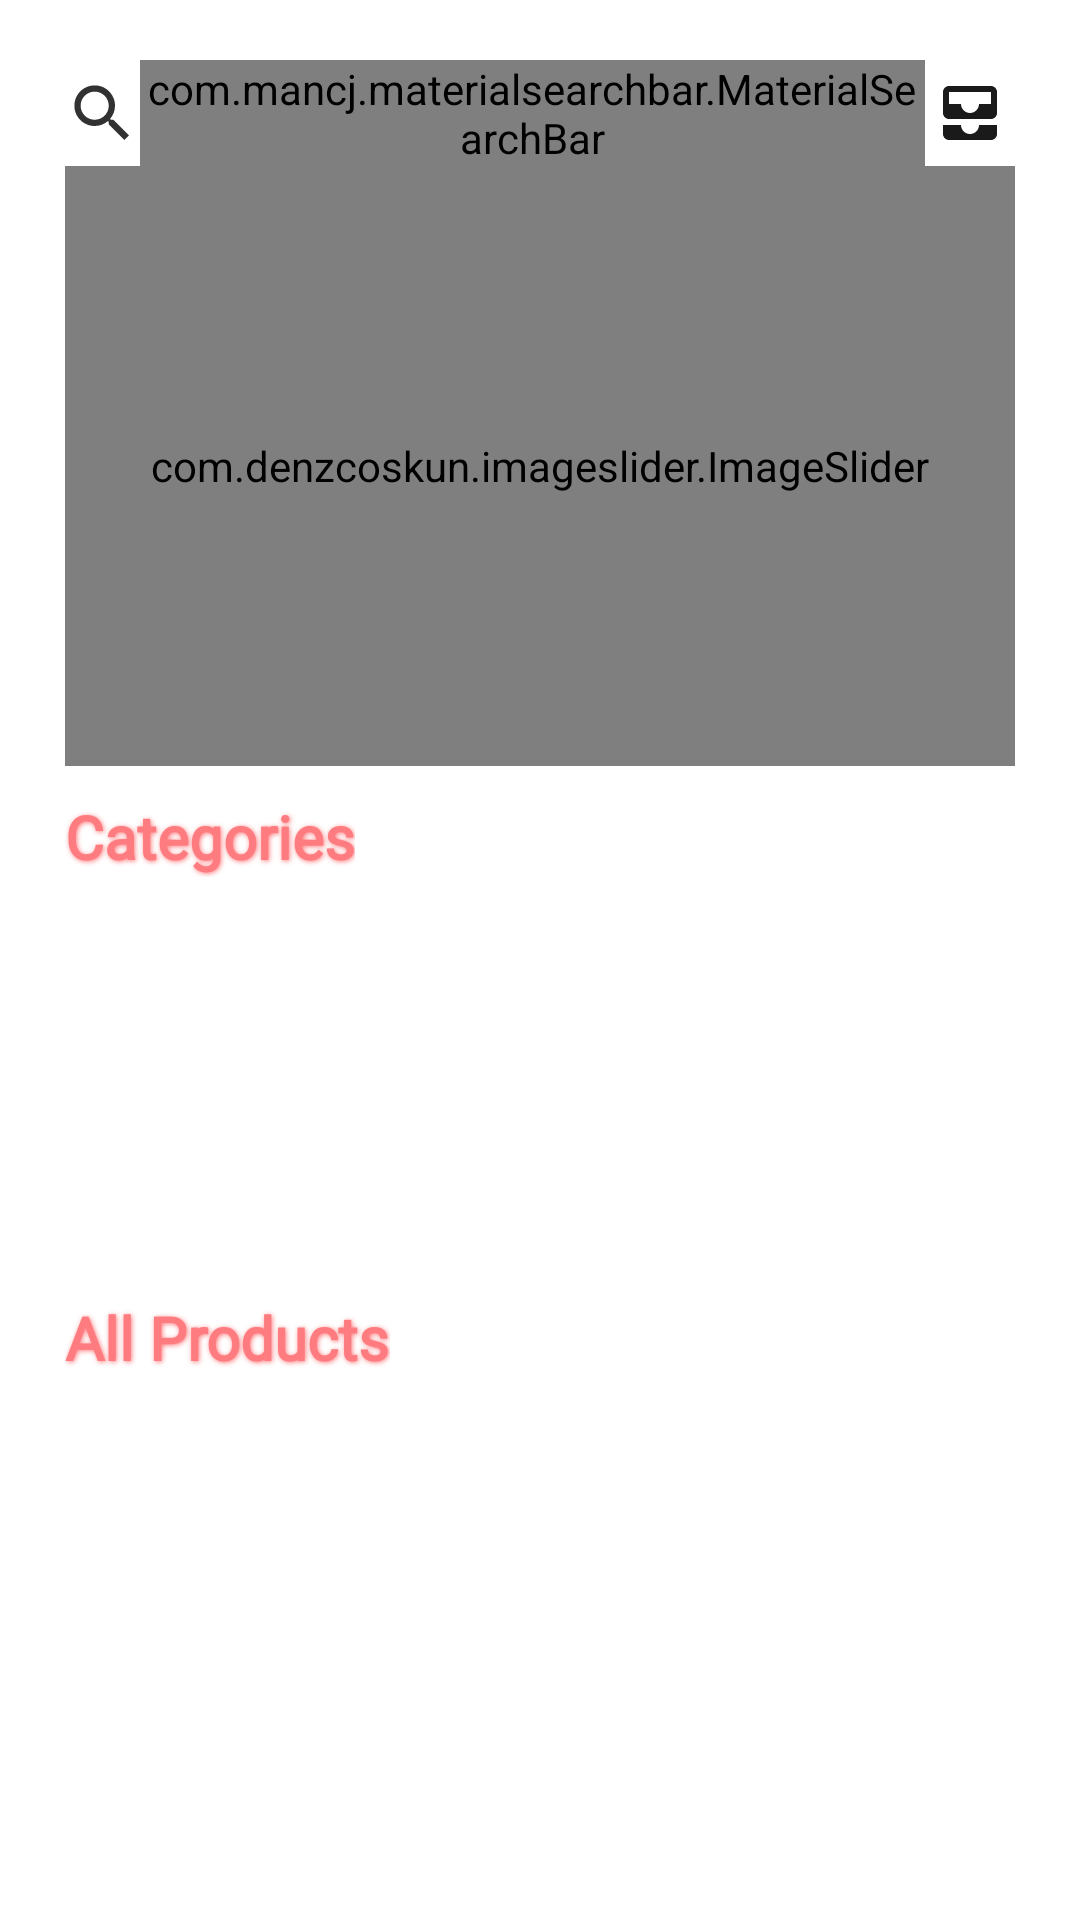

Here is an Android app screen rendered from its layout file. Give the layout XML and the strings, colors and styles it references.
<!-- AndroidManifest.xml: application theme AppTheme -->
<!-- res/layout/fragment_user_home.xml -->
<?xml version="1.0" encoding="utf-8"?>
<androidx.constraintlayout.widget.ConstraintLayout xmlns:android="http://schemas.android.com/apk/res/android"
    xmlns:app="http://schemas.android.com/apk/res-auto"
    xmlns:tools="http://schemas.android.com/tools"
    android:layout_width="match_parent"
    android:layout_height="match_parent"
    tools:context=".Activities.UserHomeFragment">

    <androidx.core.widget.NestedScrollView
        android:layout_width="match_parent"
        android:layout_height="match_parent"
        android:fillViewport="true">

        <androidx.constraintlayout.widget.ConstraintLayout
            android:layout_width="match_parent"
            android:layout_height="match_parent">

            <ImageView
                android:id="@+id/searchIcon"
                android:layout_width="25dp"
                android:layout_height="25dp"
                android:background="@android:color/transparent"
                app:layout_constraintBottom_toTopOf="@+id/main_slider"
                app:layout_constraintStart_toStartOf="@+id/guideline7"
                app:layout_constraintTop_toTopOf="@+id/searchQuery"
                app:srcCompat="@drawable/baseline_search_24" />


            <com.mancj.materialsearchbar.MaterialSearchBar
                android:id="@+id/searchQuery"
                style="@style/MaterialSearchBarLight"
                android:layout_width="0dp"
                android:layout_height="wrap_content"
                android:layout_marginTop="20dp"
                app:layout_constraintEnd_toStartOf="@+id/inbox"
                app:layout_constraintStart_toEndOf="@+id/searchIcon"
                app:layout_constraintTop_toTopOf="parent"
                app:mt_maxSuggestionsCount="10"
                app:mt_placeholder="Search Products"
                app:mt_speechMode="true" />

            
            
            
            
            
            
            
            
            
            

            <ImageButton
                android:id="@+id/inbox"
                android:layout_width="30dp"
                android:layout_height="30dp"
                android:background="@android:color/transparent"
                android:foreground="?android:attr/selectableItemBackground"
                app:layout_constraintBottom_toTopOf="@+id/main_slider"
                app:layout_constraintEnd_toStartOf="@+id/guideline8"
                app:layout_constraintTop_toTopOf="@+id/searchQuery"
                app:srcCompat="@drawable/baseline_all_inbox_24" />

            <com.denzcoskun.imageslider.ImageSlider
                android:id="@+id/main_slider"
                android:layout_width="0dp"
                android:layout_height="200dp"
                app:iss_auto_cycle="true"
                app:iss_delay="1000"
                app:iss_period="1000"
                app:iss_placeholder="@drawable/slider1"
                app:iss_text_align="CENTER"
                app:layout_constraintEnd_toStartOf="@+id/guideline8"
                app:layout_constraintStart_toStartOf="@+id/guideline7"
                app:layout_constraintTop_toBottomOf="@+id/searchQuery" />


            <androidx.constraintlayout.widget.Guideline
                android:id="@+id/guideline7"
                android:layout_width="wrap_content"
                android:layout_height="wrap_content"
                android:orientation="vertical"
                app:layout_constraintGuide_percent="0.06" />

            <androidx.constraintlayout.widget.Guideline
                android:id="@+id/guideline8"
                android:layout_width="wrap_content"
                android:layout_height="wrap_content"
                android:orientation="vertical"
                app:layout_constraintGuide_percent="0.94" />

            <com.google.android.material.textview.MaterialTextView
                android:id="@+id/textView2"
                android:layout_width="wrap_content"
                android:layout_height="wrap_content"
                android:layout_marginTop="10dp"
                android:elevation="5dp"
                android:fontFamily="@font/poppins"
                android:shadowColor="#fe7c7f"
                android:shadowDx="1"
                android:shadowDy="1"
                android:shadowRadius="4"
                android:text="Categories"
                android:textColor="#fe7c7f"
                android:textSize="20dp"
                android:textStyle="bold"
                app:layout_constraintStart_toStartOf="@+id/guideline7"
                app:layout_constraintTop_toBottomOf="@+id/main_slider" />


            <HorizontalScrollView
                android:id="@+id/categoriesHorizontalSV"
                android:layout_width="0dp"
                android:layout_height="130dp"
                app:layout_constraintEnd_toStartOf="@+id/guideline8"
                app:layout_constraintStart_toStartOf="@+id/guideline7"
                app:layout_constraintTop_toBottomOf="@+id/textView2">

                <LinearLayout
                    android:id="@+id/categoriesLinearLayout"
                    android:layout_width="wrap_content"
                    android:layout_height="match_parent"
                    android:orientation="horizontal" />

            </HorizontalScrollView>

            <com.google.android.material.textview.MaterialTextView
                android:id="@+id/textView3"
                android:layout_width="wrap_content"
                android:layout_height="wrap_content"
                android:layout_marginTop="10dp"
                android:elevation="5dp"
                android:fontFamily="@font/poppins"
                android:shadowColor="#fe7c7f"
                android:shadowDx="1"
                android:shadowDy="1"
                android:shadowRadius="4"
                android:text="All Products"
                android:textColor="#fe7c7f"
                android:textSize="20dp"
                android:textStyle="bold"
                app:layout_constraintStart_toStartOf="@+id/guideline7"
                app:layout_constraintTop_toBottomOf="@+id/categoriesHorizontalSV" />

            <androidx.recyclerview.widget.RecyclerView
                android:id="@+id/allProdRCV"
                android:layout_width="0dp"
                android:layout_height="wrap_content"
                android:overScrollMode="never"
                app:layout_constraintEnd_toStartOf="@+id/guideline8"
                app:layout_constraintHorizontal_bias="0.5"
                app:layout_constraintStart_toStartOf="@+id/guideline7"
                app:layout_constraintTop_toBottomOf="@+id/textView3" />

        </androidx.constraintlayout.widget.ConstraintLayout>

    </androidx.core.widget.NestedScrollView>

</androidx.constraintlayout.widget.ConstraintLayout>
<!-- resources referenced by this layout -->
<resources>
  <!-- drawable baseline_all_inbox_24 (drawable) -->
  <vector android:alpha="0.9" android:height="24dp" android:tint="#000000"
      android:viewportHeight="24" android:viewportWidth="24"
      android:width="24dp" xmlns:android="http://schemas.android.com/apk/res/android">
      <path android:fillColor="@android:color/white" android:pathData="M19,3L5,3c-1.1,0 -2,0.9 -2,2v7c0,1.1 0.9,2 2,2h14c1.1,0 2,-0.9 2,-2L21,5c0,-1.1 -0.9,-2 -2,-2zM19,9h-4c0,1.62 -1.38,3 -3,3s-3,-1.38 -3,-3L5,9L5,5h14v4zM15,16h6v3c0,1.1 -0.9,2 -2,2L5,21c-1.1,0 -2,-0.9 -2,-2v-3h6c0,1.66 1.34,3 3,3s3,-1.34 3,-3z"/>
  </vector>
  <!-- drawable baseline_search_24 (drawable) -->
  <vector android:alpha="0.9" android:height="25dp" android:tint="#1A1A1A"
      android:viewportHeight="24" android:viewportWidth="24"
      android:width="25dp" xmlns:android="http://schemas.android.com/apk/res/android">
      <path android:fillColor="@android:color/white" android:pathData="M15.5,14h-0.79l-0.28,-0.27C15.41,12.59 16,11.11 16,9.5 16,5.91 13.09,3 9.5,3S3,5.91 3,9.5 5.91,16 9.5,16c1.61,0 3.09,-0.59 4.23,-1.57l0.27,0.28v0.79l5,4.99L20.49,19l-4.99,-5zM9.5,14C7.01,14 5,11.99 5,9.5S7.01,5 9.5,5 14,7.01 14,9.5 11.99,14 9.5,14z"/>
  </vector>
  <style name="AppTheme" parent="Theme.MaterialComponents.Light.NoActionBar">
          
          <item name="colorPrimary">@color/orange_light</item>
          <item name="android:statusBarColor">@color/orange_light</item>
          
      </style>
  <color name="orange_light">#FE7C7F</color>
</resources>
